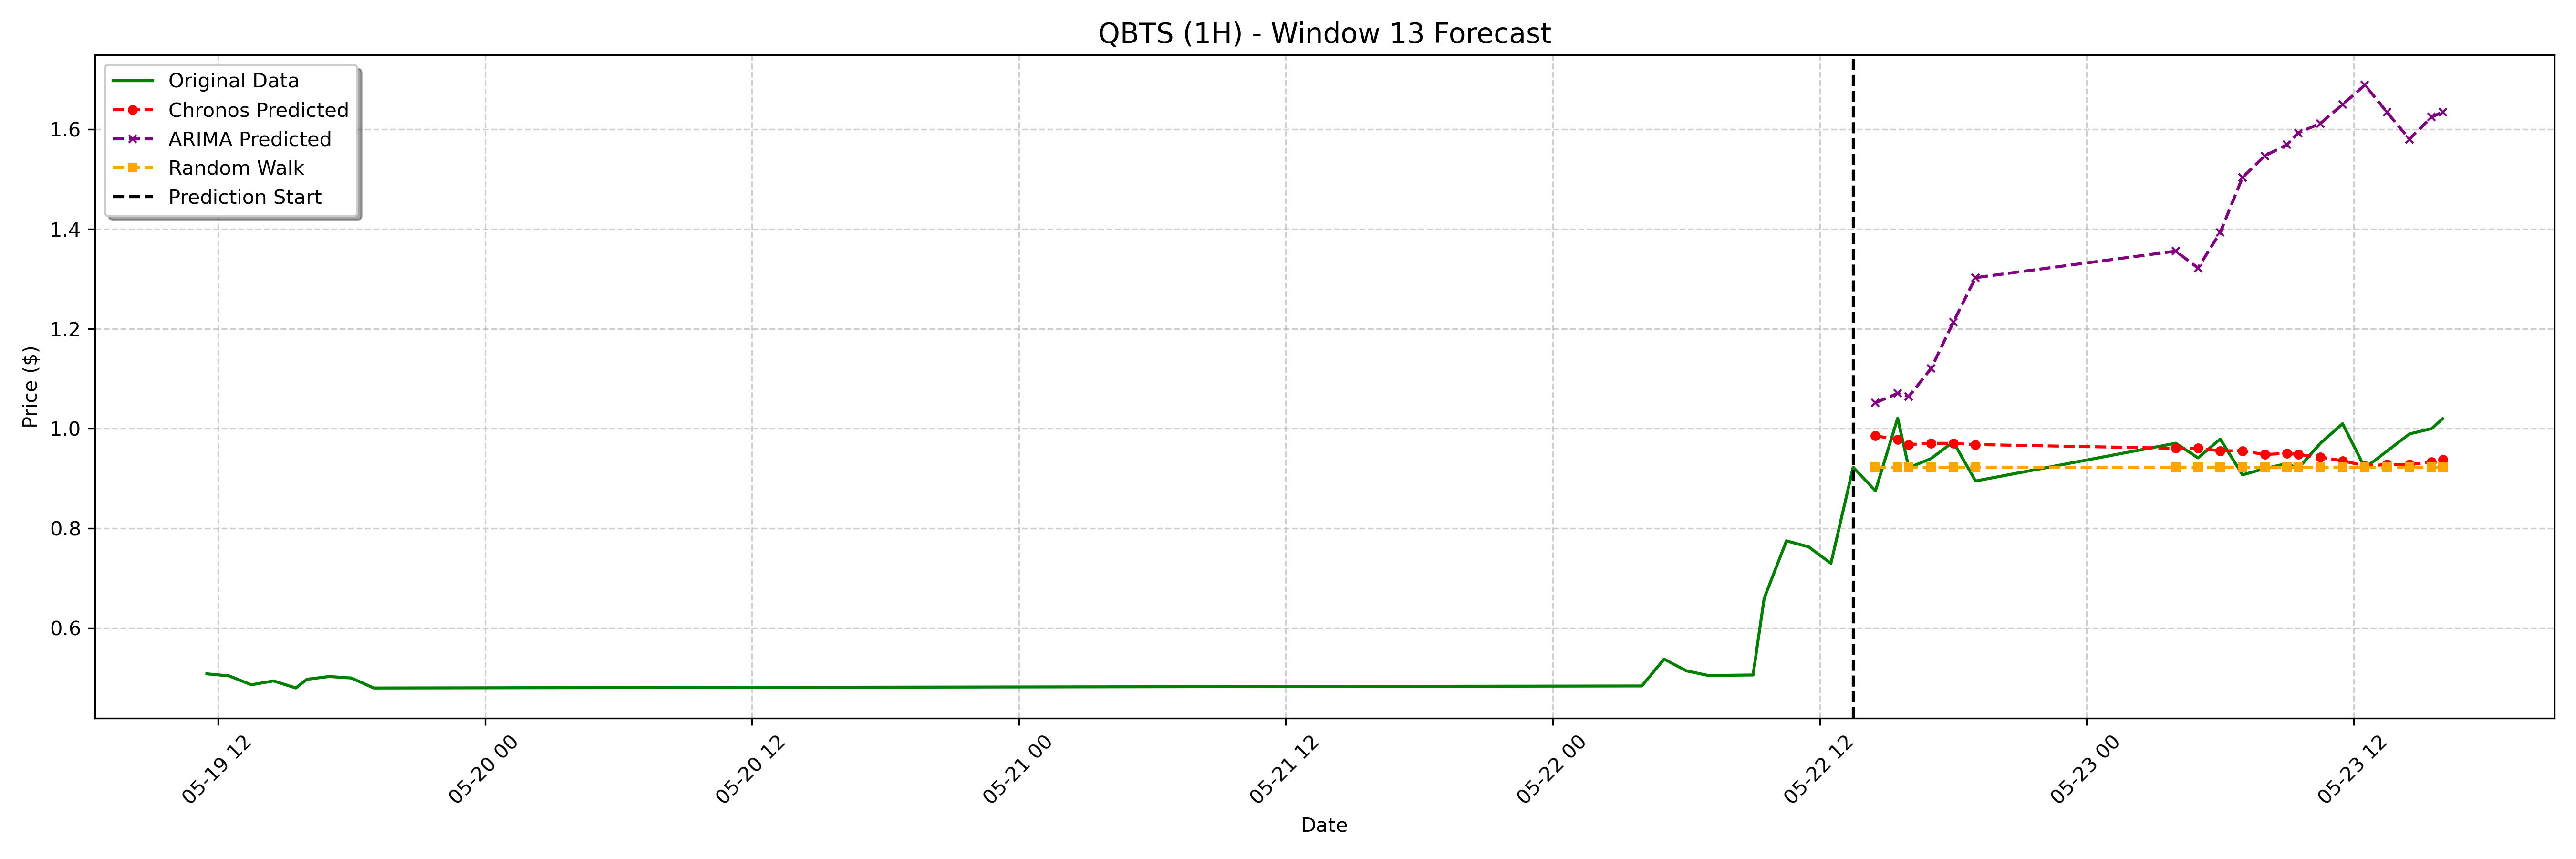

The file beside this chart, header and first rows:
date, actual, chronos_forecast, arima_forecast, random_walk_forecast
2023-05-22 14:30:00-04:00, 0.8753, 0.9857, 1.052, 0.9226
2023-05-22 15:30:00-04:00, 1.021, 0.9781, 1.071, 0.9226
2023-05-22 16:00:00-04:00, 0.9215, 0.9681, 1.064, 0.9226
2023-05-22 17:00:00-04:00, 0.94, 0.9706, 1.12, 0.9226
2023-05-22 18:00:00-04:00, 0.9734, 0.9706, 1.213, 0.9226
2023-05-22 19:00:00-04:00, 0.895, 0.9681, 1.303, 0.9226
2023-05-23 04:00:00-04:00, 0.9707, 0.9606, 1.356, 0.9226
2023-05-23 05:00:00-04:00, 0.9413, 0.9606, 1.322, 0.9226
2023-05-23 06:00:00-04:00, 0.9791, 0.9555, 1.393, 0.9226
2023-05-23 07:00:00-04:00, 0.9073, 0.9555, 1.504, 0.9226
2023-05-23 08:00:00-04:00, 0.9199, 0.948, 1.547, 0.9226
2023-05-23 09:00:00-04:00, 0.93, 0.9505, 1.569, 0.9226
2023-05-23 09:30:00-04:00, 0.9201, 0.948, 1.593, 0.9226
2023-05-23 10:30:00-04:00, 0.9704, 0.943, 1.612, 0.9226
2023-05-23 11:30:00-04:00, 1.01, 0.9355, 1.65, 0.9226
2023-05-23 12:30:00-04:00, 0.9212, 0.9254, 1.689, 0.9226
2023-05-23 13:30:00-04:00, 0.9549, 0.9279, 1.634, 0.9226
2023-05-23 14:30:00-04:00, 0.9893, 0.9279, 1.58, 0.9226
2023-05-23 15:30:00-04:00, 1.0, 0.9329, 1.625, 0.9226
2023-05-23 16:00:00-04:00, 1.02, 0.938, 1.635, 0.9226
